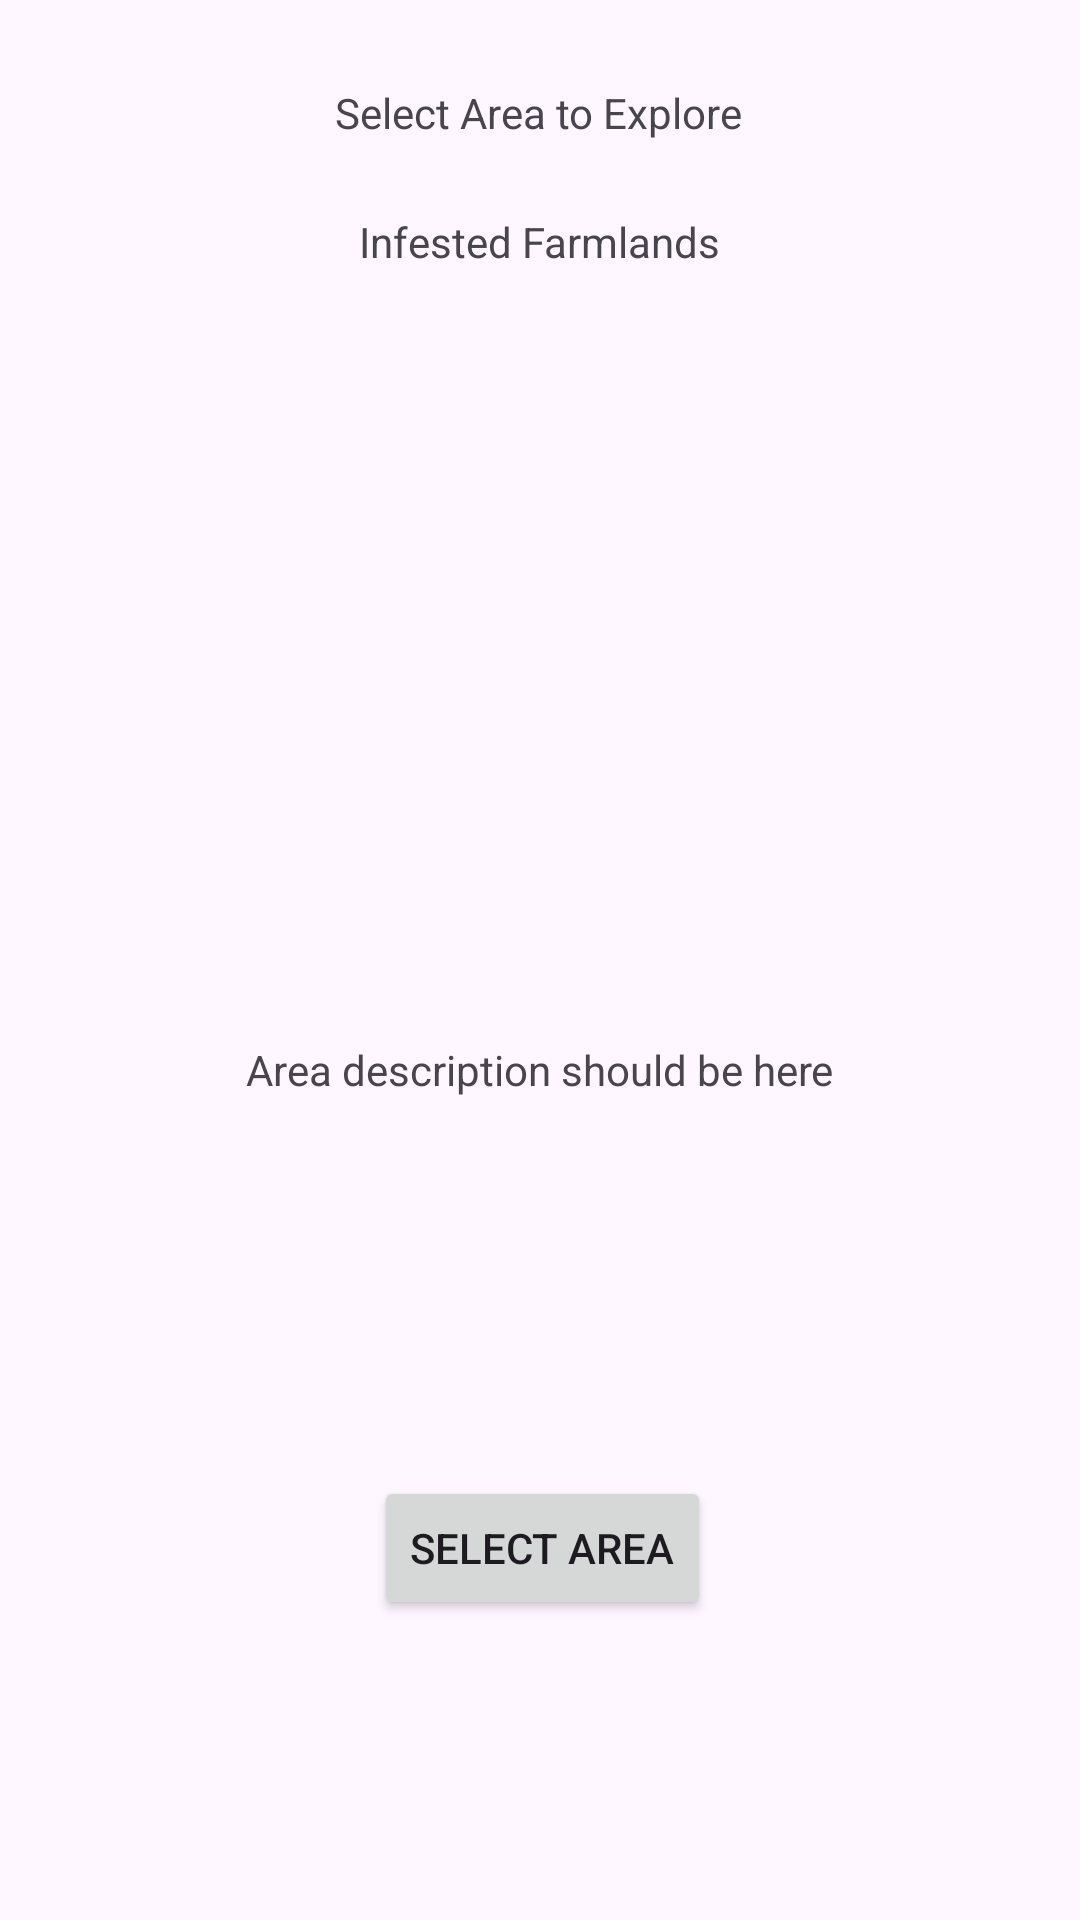

Produce the Android XML layout that renders to this screen, including the resource entries it uses.
<!-- AndroidManifest.xml: application theme Theme.Material3.DayNight.NoActionBar -->
<!-- res/layout/activity_zone_select.xml -->
<?xml version="1.0" encoding="utf-8"?>
<androidx.constraintlayout.widget.ConstraintLayout xmlns:android="http://schemas.android.com/apk/res/android"
    xmlns:app="http://schemas.android.com/apk/res-auto"
    xmlns:tools="http://schemas.android.com/tools"
    android:layout_width="match_parent"
    android:layout_height="match_parent"
    tools:context=".View.ZoneSelect">

    <TextView
        android:id="@+id/textView13"
        android:layout_width="wrap_content"
        android:layout_height="wrap_content"
        android:layout_marginTop="28dp"
        android:text="Select Area to Explore"
        app:layout_constraintEnd_toEndOf="parent"
        app:layout_constraintHorizontal_bias="0.498"
        app:layout_constraintStart_toStartOf="parent"
        app:layout_constraintTop_toTopOf="parent" />

    <TextView
        android:id="@+id/textView14"
        android:layout_width="wrap_content"
        android:layout_height="wrap_content"
        android:layout_marginTop="24dp"
        android:text="Infested Farmlands"
        app:layout_constraintEnd_toEndOf="@+id/textView13"
        app:layout_constraintHorizontal_bias="0.529"
        app:layout_constraintStart_toStartOf="@+id/textView13"
        app:layout_constraintTop_toBottomOf="@+id/textView13" />

    <ImageView
        android:id="@+id/imageView"
        android:layout_width="match_parent"
        android:layout_height="259dp"
        android:layout_marginTop="24dp"
        android:scaleType="fitXY"
        app:layout_constraintEnd_toEndOf="parent"
        app:layout_constraintHorizontal_bias="0.466"
        app:layout_constraintStart_toStartOf="parent"
        app:layout_constraintTop_toBottomOf="@+id/textView14"
        app:srcCompat="@drawable/bg_04" />

    <Button
        android:id="@+id/button6"
        android:layout_width="wrap_content"
        android:layout_height="wrap_content"
        android:layout_marginBottom="100dp"
        android:text="Select Area"
        app:layout_constraintBottom_toBottomOf="parent"
        app:layout_constraintEnd_toEndOf="parent"
        app:layout_constraintHorizontal_bias="0.503"
        app:layout_constraintStart_toStartOf="parent" />

    <ImageButton
        android:id="@+id/button7"
        android:layout_width="65dp"
        android:layout_height="81dp"
        android:background="#0000"
        android:scaleType="fitXY"
        android:scaleX="-1"
        android:text=" "
        app:layout_constraintBottom_toBottomOf="@+id/button6"
        app:layout_constraintEnd_toStartOf="@+id/button6"
        app:layout_constraintStart_toStartOf="parent"
        app:layout_constraintTop_toTopOf="@+id/button6"
        app:srcCompat="@drawable/ui_arrow_r"
        tools:ignore="SpeakableTextPresentCheck" />

    <ImageButton
        android:id="@+id/button8"
        android:layout_width="65dp"
        android:layout_height="81dp"
        android:background="#0000"
        android:scaleType="fitXY"
        android:text=" "
        app:layout_constraintBottom_toBottomOf="@+id/button6"
        app:layout_constraintEnd_toEndOf="parent"
        app:layout_constraintStart_toEndOf="@+id/button6"
        app:layout_constraintTop_toTopOf="@+id/button6"
        app:srcCompat="@drawable/ui_arrow_r"
        tools:ignore="SpeakableTextPresentCheck" />

    <TextView
        android:id="@+id/textView20"
        android:layout_width="330dp"
        android:layout_height="101dp"
        android:layout_marginBottom="44dp"
        android:text="Area description should be here"
        android:textAlignment="center"
        app:layout_constraintBottom_toTopOf="@+id/button6"
        app:layout_constraintEnd_toEndOf="parent"
        app:layout_constraintHorizontal_bias="0.493"
        app:layout_constraintStart_toStartOf="parent" />


</androidx.constraintlayout.widget.ConstraintLayout>
<!-- resources referenced by this layout -->
<resources>

</resources>
